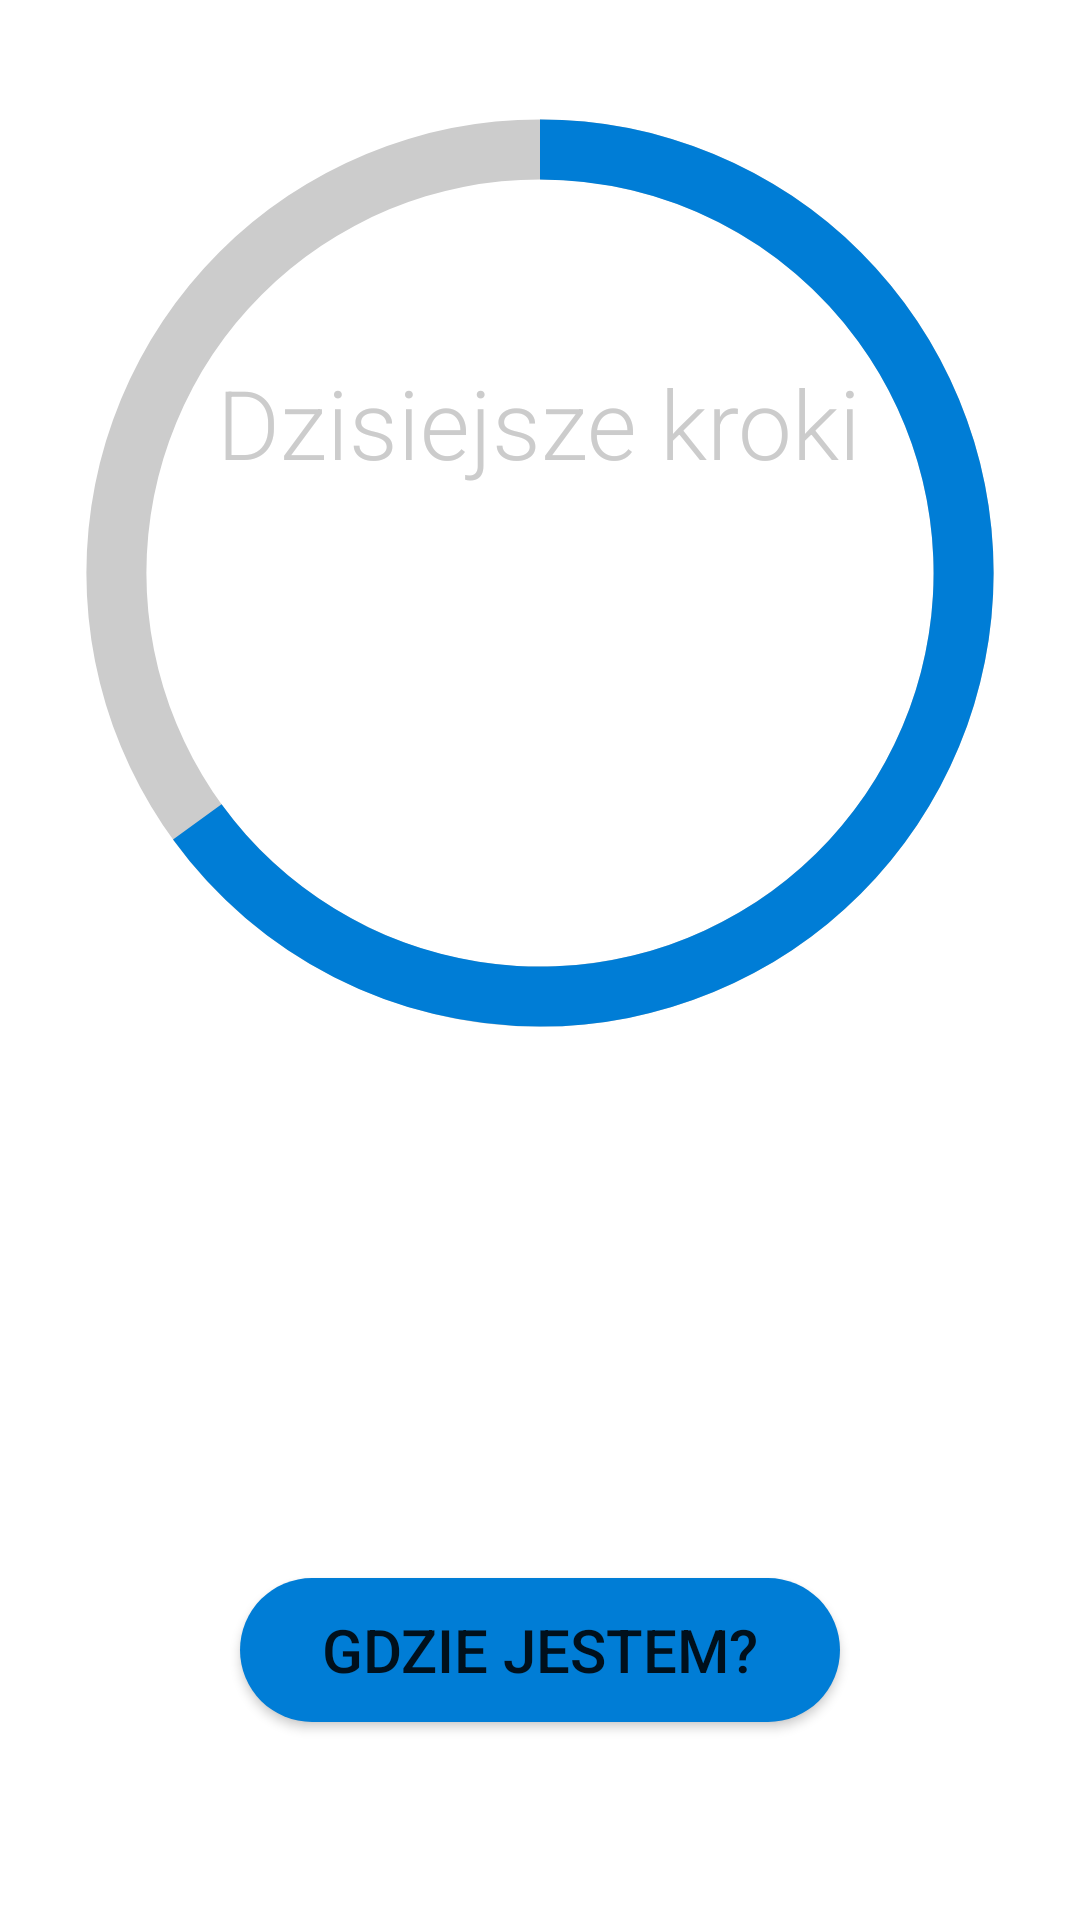

Here is an Android app screen rendered from its layout file. Give the layout XML and the strings, colors and styles it references.
<!-- AndroidManifest.xml: application theme AppTheme -->
<!-- res/layout/activity_steps_counter.xml -->
<LinearLayout xmlns:android="http://schemas.android.com/apk/res/android"
    xmlns:tools="http://schemas.android.com/tools"
    android:layout_width="match_parent"
    android:layout_height="match_parent"
    android:background="@android:color/white"
    android:orientation="vertical"
    android:paddingLeft="@dimen/activity_horizontal_margin"
    android:paddingTop="@dimen/activity_vertical_margin"
    android:paddingRight="@dimen/activity_horizontal_margin"
    android:paddingBottom="@dimen/activity_vertical_margin"
    tools:context=".StepsCounterActivity">


    <RelativeLayout
        android:layout_width="wrap_content"
        android:layout_height="wrap_content"
        android:layout_gravity="center">

        <ProgressBar
            android:id="@+id/progressBar"
            style="?android:attr/progressBarStyleHorizontal"
            android:layout_width="@dimen/ProgressBarSize"
            android:layout_height="@dimen/ProgressBarSize"
            android:layout_gravity="center"
            android:background="@drawable/circular_shape"
            android:indeterminate="false"
            android:max="100"
            android:progress="65"
            android:progressDrawable="@drawable/circular_progress_bar" />


        <TextView
            android:id="@+id/todayStep"
            android:layout_width="wrap_content"
            android:layout_height="wrap_content"
            android:layout_centerHorizontal="true"
            android:layout_centerVertical="true"
            android:fontFamily="sans-serif-light"
            android:paddingBottom="@dimen/bigPadding"
            android:text="@string/TodaySteps"
            android:textColor="@color/color"
            android:textSize="@dimen/bigFont" />

        <TextView
            android:id="@+id/stepsCounter"
            android:layout_width="wrap_content"
            android:layout_height="wrap_content"
            android:layout_centerInParent="true"
            android:layout_centerVertical="false"
            android:paddingTop="50dp"
            android:textColor="@color/colorSteps"
            android:textSize="@dimen/smallPadding"
            android:textStyle="bold" />

        <TextView
            android:id="@+id/dailyGoal"
            android:layout_width="wrap_content"
            android:layout_height="wrap_content"
            android:layout_centerHorizontal="true"
            android:layout_centerVertical="true"
            android:paddingTop="@dimen/HugePadding"
            android:textColor="@color/colorSteps"
            android:textSize="@dimen/smallFont"
            android:textStyle="bold" />

    </RelativeLayout>
    <LinearLayout
        android:layout_width="match_parent"
        android:layout_height="0dip"
        android:layout_weight="1"
        android:gravity="center|bottom"
        android:orientation="vertical" >

    <Button
        android:id="@+id/localization_button"
        android:layout_width="@dimen/buttonWidth"
        android:layout_height="wrap_content"
        android:layout_gravity="center|bottom"
        android:background="@drawable/btn_rounded"
        android:text="@string/WhereAmI"
        android:layout_marginBottom="@dimen/smallPadding"
        android:textSize="@dimen/smallFont" />
    </LinearLayout>



</LinearLayout>
<!-- resources referenced by this layout -->
<resources>
  <color name="color">#CCC</color>
  <color name="colorSteps">#007DD6</color>
  <dimen name="HugePadding">200dp</dimen>
  <dimen name="ProgressBarSize">350dp</dimen>
  <dimen name="activity_horizontal_margin">16dp</dimen>
  <dimen name="activity_vertical_margin">16dp</dimen>
  <dimen name="bigFont">32dp</dimen>
  <dimen name="bigPadding">100dp</dimen>
  <dimen name="buttonWidth">200dp</dimen>
  <dimen name="smallFont">20dp</dimen>
  <dimen name="smallPadding">50dp</dimen>
  <!-- drawable btn_rounded (drawable) -->
  <?xml version="1.0" encoding="utf-8"?>
  
  <shape xmlns:android="http://schemas.android.com/apk/res/android"
      android:shape="rectangle">
      <solid android:color="@color/colorSteps"/>
      <corners android:radius="25dp"/>
  </shape>
  <!-- drawable circular_progress_bar (drawable) -->
  <?xml version= "1.0" encoding= "utf-8"?>
  
  <rotate xmlns:android = "http://schemas.android.com/apk/res/android"
      android:fromDegrees= "270"
      android:toDegrees= "270" >
      <shape
          android:innerRadiusRatio= "2.5"
          android:shape= "ring"
          android:thickness= "20dp"
          android:useLevel= "true" > 
          <gradient
              android:angle= "0"
              android:endColor= "#007DD6"
              android:startColor= "#007DD6"
              android:type= "sweep"
              android:useLevel= "false" />
      </shape>
  </rotate>
  <!-- drawable circular_shape (drawable) -->
  <?xml version= "1.0" encoding= "utf-8"?>
  
  <shape xmlns:android = "http://schemas.android.com/apk/res/android"
      android:innerRadiusRatio= "2.5"
      android:shape= "ring"
      android:thickness= "20dp"
      android:useLevel= "false" >
      <solid android:color= "#CCC" />
  </shape>
  <string name="TodaySteps">Dzisiejsze kroki</string>
  <string name="WhereAmI">Gdzie jestem?</string>
  <style name="AppTheme" parent="Theme.AppCompat.Light.DarkActionBar">
          
      </style>
</resources>
